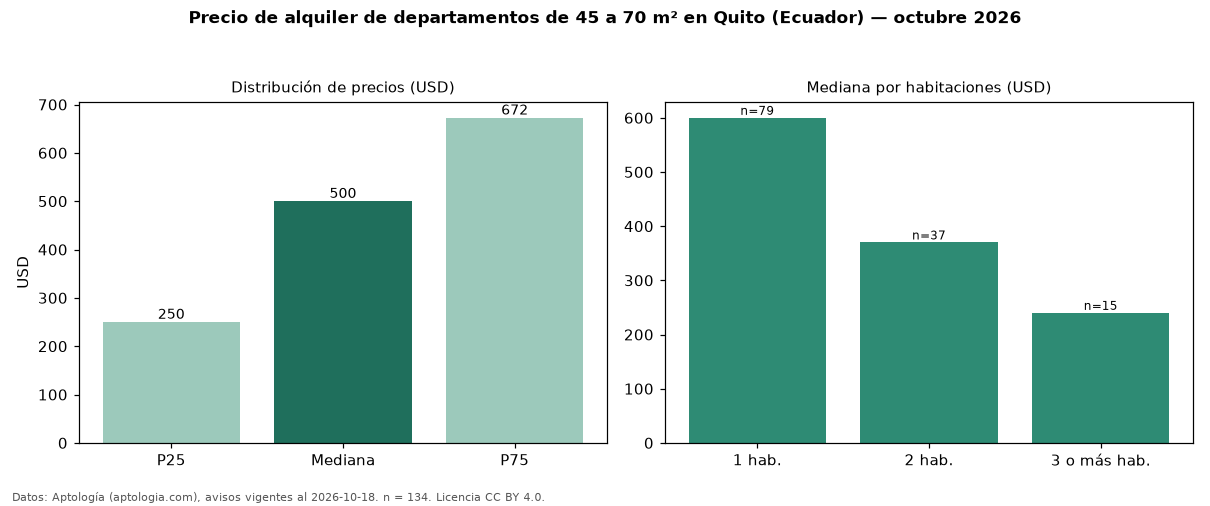

The data file committed next to this chart (first rows):
seccion, metrica, valor, moneda, n
filtro, area2, de 45 a 70 m², , 134
precio, p25, 250.0, USD, 134
precio, mediana, 500.0, USD, 134
precio, p75, 672.5, USD, 134
precio, minimo, 150.0, USD, 134
precio, maximo, 1200, USD, 134
m2, mediana_precio_m2, 8.71, USD, 134
m2, area_mediana_m2, 60.0, m2, 134
banos, mediana_banos, 1.0, , 
habitaciones, 1, 600.0, USD, 79
habitaciones, 2, 370.0, USD, 37
habitaciones, 3+, 240.0, USD, 15
fuente, fecha_datos, 2026-10-18, , 
fuente, atribucion, https://www.aptologia.com/ec/alquiler/qu…, , 
fuente, licencia, CC BY 4.0, , 
